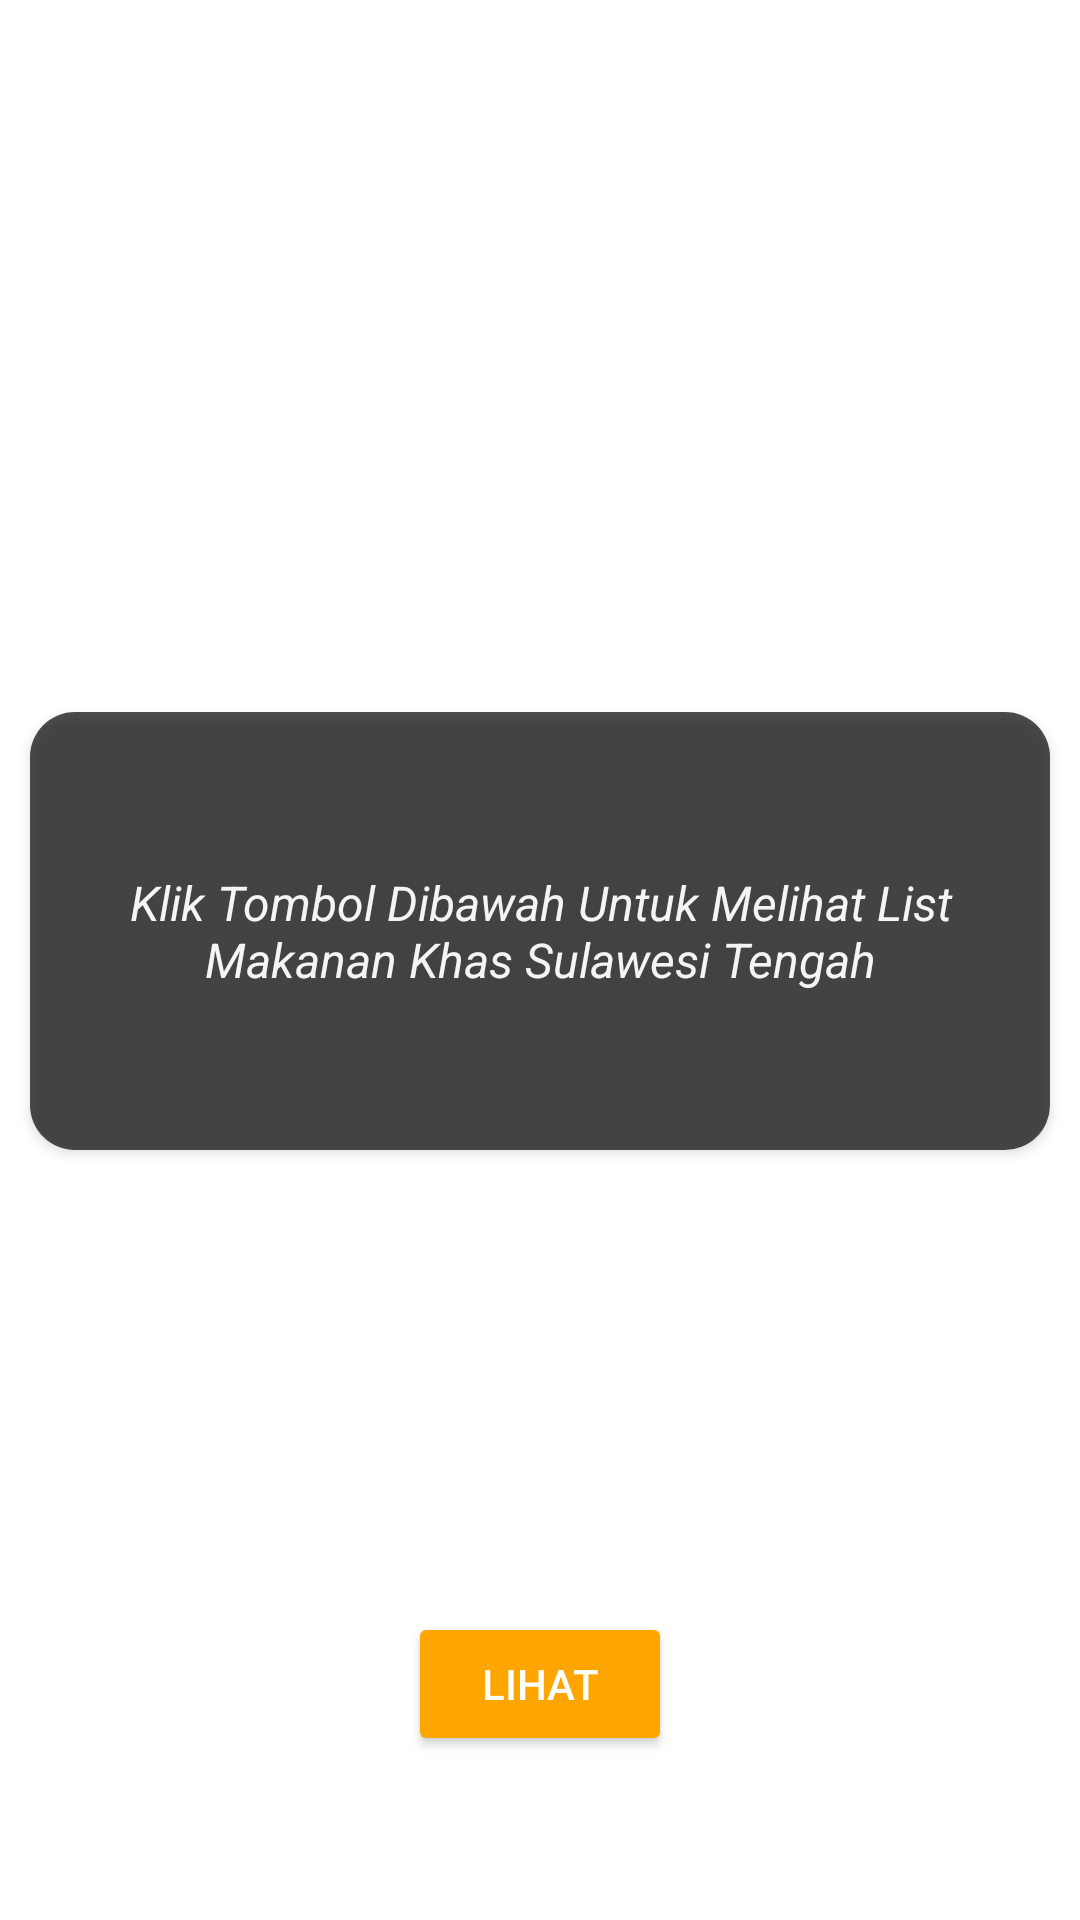

Reconstruct the res/layout file that produces this screen, plus the resources it refers to.
<!-- AndroidManifest.xml: application theme Theme.KhasSulteng -->
<!-- res/layout/fragment_food.xml -->
<?xml version="1.0" encoding="utf-8"?>
<FrameLayout xmlns:android="http://schemas.android.com/apk/res/android"
    xmlns:tools="http://schemas.android.com/tools"
    android:layout_width="match_parent"
    android:layout_height="match_parent"
    xmlns:app="http://schemas.android.com/apk/res-auto"
    tools:context=".FoodFragment"
    android:background="@color/white">

    <androidx.cardview.widget.CardView
        android:layout_width="340dp"
        android:layout_height="146dp"
        android:layout_gravity="center"
        android:layout_marginTop="-10dp"
        android:alpha="0.7"
        app:cardCornerRadius="15dp">

        <ImageView
            android:layout_width="340dp"
            android:layout_height="210dp"
            android:scaleType="centerCrop"
            android:src="@color/black" />

        <TextView
            android:id="@+id/foodDescription"
            android:layout_width="300dp"
            android:layout_height="wrap_content"
            android:layout_gravity="center"
            android:text="Klik Tombol Dibawah Untuk Melihat List Makanan Khas Sulawesi Tengah"
            android:textAlignment="center"
            android:textColor="@color/white"
            android:textSize="16sp"
            android:textStyle="italic"
            android:visibility="visible" />

    </androidx.cardview.widget.CardView>

    <androidx.cardview.widget.CardView
        android:layout_width="wrap_content"
        android:layout_height="wrap_content"
        android:layout_gravity="center"
        android:layout_marginTop="200dp"
        app:cardBackgroundColor="@color/white"
        app:cardElevation="0dp">

        <Button
            android:id="@+id/button1"
            android:layout_width="wrap_content"
            android:layout_height="wrap_content"
            android:text="Lihat"
            android:layout_centerHorizontal="true"
            android:layout_marginTop="83dp"
            android:backgroundTint="@color/hex"
            android:textColor="@color/white"/>
    </androidx.cardview.widget.CardView>

</FrameLayout>
<!-- resources referenced by this layout -->
<resources>
  <color name="black">#FF000000</color>
  <color name="hex">#FFA500</color>
  <color name="white">#FFFFFFFF</color>
  <style name="Theme.KhasSulteng" parent="Base.Theme.KhasSulteng" />
  <style name="Base.Theme.KhasSulteng" parent="Theme.Material3.DayNight.NoActionBar">
          
          
      </style>
</resources>
